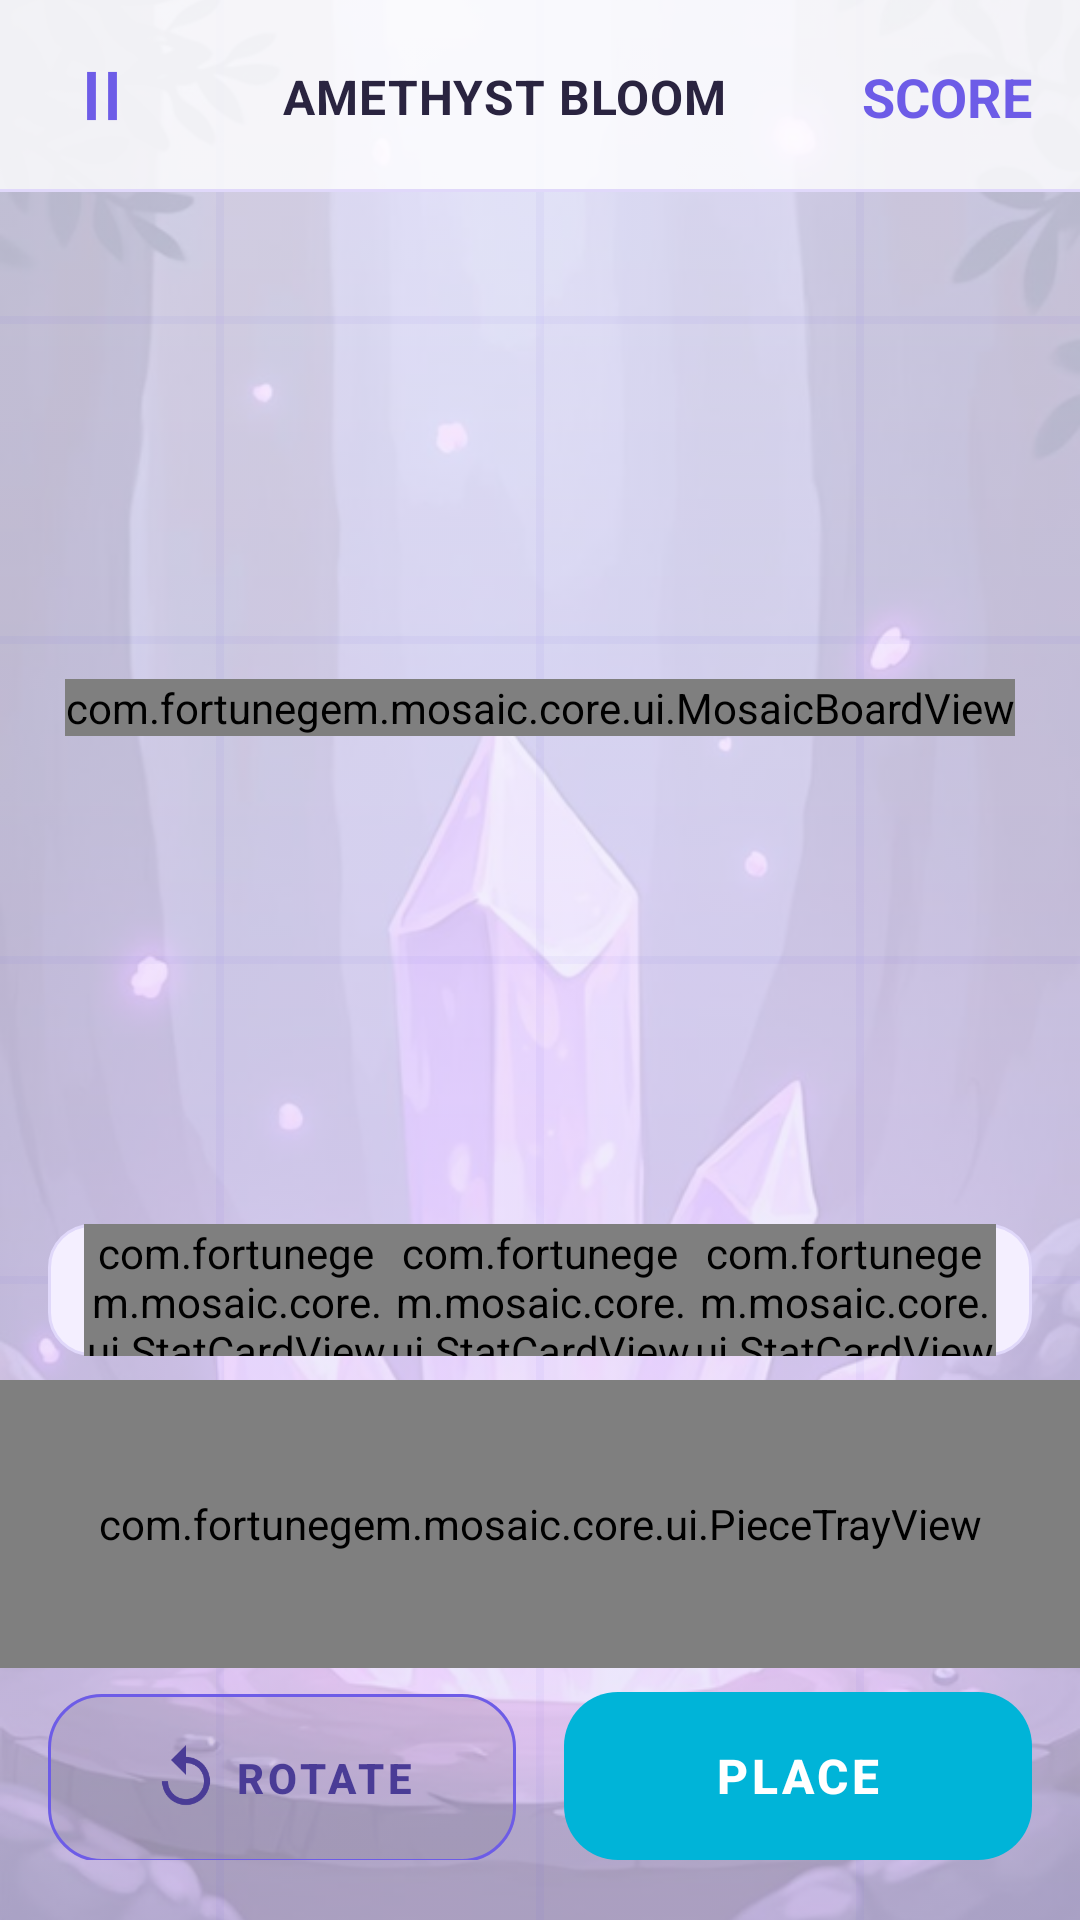

Write the Android layout XML for this screen, with the resource values it uses.
<!-- AndroidManifest.xml: application theme Theme.FortuneMosaicGem -->
<!-- res/layout/fragment_game.xml -->
<?xml version="1.0" encoding="utf-8"?>
<FrameLayout xmlns:android="http://schemas.android.com/apk/res/android"
    xmlns:app="http://schemas.android.com/apk/res-auto"
    android:id="@+id/game_root"
    android:layout_width="match_parent"
    android:layout_height="match_parent"
    android:background="@drawable/bg_game_gradient">

    <ImageView
        android:id="@+id/game_backdrop"
        android:layout_width="match_parent"
        android:layout_height="match_parent"
        android:alpha="0.30"
        android:importantForAccessibility="no"
        android:scaleType="centerCrop"
        android:src="@drawable/bg_game" />

    <ImageView
        android:id="@+id/game_grid_decor"
        android:layout_width="match_parent"
        android:layout_height="match_parent"
        android:alpha="0.5"
        android:importantForAccessibility="no"
        android:scaleType="centerCrop"
        android:src="@drawable/decor_bench_grid" />

    <LinearLayout
        android:id="@+id/game_content"
        android:layout_width="match_parent"
        android:layout_height="match_parent"
        android:orientation="vertical">

        <androidx.constraintlayout.widget.ConstraintLayout
            android:id="@+id/game_header"
            android:layout_width="match_parent"
            android:layout_height="@dimen/header_height"
            android:background="@drawable/bg_header_surface"
            android:paddingStart="@dimen/space_small"
            android:paddingEnd="@dimen/screen_side_padding">

            <com.google.android.material.button.MaterialButton
                android:id="@+id/game_pause_button"
                android:layout_width="@dimen/icon_button_size"
                android:layout_height="@dimen/icon_button_size"
                android:contentDescription="@string/cd_pause"
                style="@style/Widget.App.Button.IconOnly"
                app:icon="@drawable/ic_pause"
                app:layout_constraintBottom_toBottomOf="parent"
                app:layout_constraintStart_toStartOf="parent"
                app:layout_constraintTop_toTopOf="parent" />

            <TextView
                android:id="@+id/game_artwork_name"
                android:layout_width="0dp"
                android:layout_height="wrap_content"
                android:gravity="center"
                android:maxLines="1"
                android:text="@string/artwork_amethyst"
                android:textAppearance="@style/TextAppearance.App.Title"
                android:textSize="16sp"
                app:layout_constraintBottom_toBottomOf="parent"
                app:layout_constraintEnd_toStartOf="@id/game_score"
                app:layout_constraintStart_toEndOf="@id/game_pause_button"
                app:layout_constraintTop_toTopOf="parent" />

            <TextView
                android:id="@+id/game_score"
                android:layout_width="wrap_content"
                android:layout_height="wrap_content"
                android:accessibilityLiveRegion="polite"
                android:minWidth="64dp"
                android:gravity="end"
                android:text="@string/label_score"
                android:textColor="@color/primary_violet"
                android:textSize="18sp"
                android:textStyle="bold"
                app:layout_constraintBottom_toBottomOf="parent"
                app:layout_constraintEnd_toEndOf="parent"
                app:layout_constraintTop_toTopOf="parent" />

        </androidx.constraintlayout.widget.ConstraintLayout>

        <FrameLayout
            android:id="@+id/game_board_area"
            android:layout_width="match_parent"
            android:layout_height="0dp"
            android:layout_weight="1"
            android:padding="@dimen/screen_side_padding">

            <com.fortunegem.mosaic.core.ui.MosaicBoardView
                android:id="@+id/game_board"
                android:layout_width="wrap_content"
                android:layout_height="wrap_content"
                android:layout_gravity="center" />

            <LinearLayout
                android:id="@+id/game_notice"
                android:layout_width="wrap_content"
                android:layout_height="wrap_content"
                android:layout_gravity="center"
                android:background="@drawable/bg_pill_accent"
                android:elevation="4dp"
                android:gravity="center"
                android:orientation="vertical"
                android:paddingStart="@dimen/space_large"
                android:paddingTop="@dimen/space_medium"
                android:paddingEnd="@dimen/space_large"
                android:paddingBottom="@dimen/space_medium"
                android:visibility="gone">

                <TextView
                    android:id="@+id/game_notice_text"
                    android:layout_width="wrap_content"
                    android:layout_height="wrap_content"
                    android:accessibilityLiveRegion="polite"
                    android:text="@string/no_pieces_left"
                    android:textAppearance="@style/TextAppearance.App.Title"
                    android:textSize="16sp" />

            </LinearLayout>

        </FrameLayout>

        <LinearLayout
            android:id="@+id/game_stat_strip"
            android:layout_width="match_parent"
            android:layout_height="@dimen/stat_strip_height"
            android:layout_marginStart="@dimen/screen_side_padding"
            android:layout_marginEnd="@dimen/screen_side_padding"
            android:background="@drawable/bg_stat_strip"
            android:gravity="center_vertical"
            android:orientation="horizontal"
            android:paddingStart="@dimen/space_medium"
            android:paddingEnd="@dimen/space_medium">

            <com.fortunegem.mosaic.core.ui.StatCardView
                android:id="@+id/game_stat_pieces"
                android:layout_width="0dp"
                android:layout_height="wrap_content"
                android:layout_weight="1"
                app:statAccent="@color/primary_violet"
                app:statCompact="true"
                app:statLabel="@string/label_pieces"
                app:statValue="@string/label_pieces" />

            <com.fortunegem.mosaic.core.ui.StatCardView
                android:id="@+id/game_stat_flaws"
                android:layout_width="0dp"
                android:layout_height="wrap_content"
                android:layout_weight="1"
                app:statAccent="@color/accent_rose"
                app:statCompact="true"
                app:statLabel="@string/label_flaws"
                app:statValue="@string/label_flaws" />

            <com.fortunegem.mosaic.core.ui.StatCardView
                android:id="@+id/game_stat_time"
                android:layout_width="0dp"
                android:layout_height="wrap_content"
                android:layout_weight="1"
                app:statAccent="@color/accent_cyan"
                app:statCompact="true"
                app:statLabel="@string/label_time"
                app:statValue="@string/label_time" />

        </LinearLayout>

        <com.fortunegem.mosaic.core.ui.PieceTrayView
            android:id="@+id/game_tray"
            android:layout_width="match_parent"
            android:layout_height="@dimen/tray_height"
            android:layout_marginTop="@dimen/space_small" />

        <LinearLayout
            android:id="@+id/game_controls"
            android:layout_width="match_parent"
            android:layout_height="wrap_content"
            android:layout_marginStart="@dimen/screen_side_padding"
            android:layout_marginTop="@dimen/space_small"
            android:layout_marginEnd="@dimen/screen_side_padding"
            android:layout_marginBottom="@dimen/space_large"
            android:orientation="horizontal">

            <com.google.android.material.button.MaterialButton
                android:id="@+id/game_rotate_button"
                android:layout_width="0dp"
                android:layout_height="@dimen/button_height_primary"
                android:layout_marginEnd="@dimen/space_small"
                android:layout_weight="1"
                android:text="@string/rotate"
                style="@style/Widget.App.Button.Secondary"
                app:icon="@drawable/ic_rotate" />

            <com.google.android.material.button.MaterialButton
                android:id="@+id/game_place_button"
                android:layout_width="0dp"
                android:layout_height="@dimen/button_height_primary"
                android:layout_marginStart="@dimen/space_small"
                android:layout_weight="1"
                android:text="@string/place"
                style="@style/Widget.App.Button.Accent" />

        </LinearLayout>

    </LinearLayout>

</FrameLayout>
<!-- resources referenced by this layout -->
<resources>
  <color name="accent_cyan">#00B4D8</color>
  <color name="accent_rose">#E0607E</color>
  <color name="primary_violet">#6D5CE7</color>
  <dimen name="button_height_primary">56dp</dimen>
  <dimen name="header_height">64dp</dimen>
  <dimen name="icon_button_size">48dp</dimen>
  <dimen name="screen_side_padding">16dp</dimen>
  <dimen name="space_large">20dp</dimen>
  <dimen name="space_medium">12dp</dimen>
  <dimen name="space_small">8dp</dimen>
  <dimen name="stat_strip_height">44dp</dimen>
  <dimen name="tray_height">96dp</dimen>
  <!-- drawable bg_game_gradient (drawable) -->
  <?xml version="1.0" encoding="utf-8"?>
  <shape xmlns:android="http://schemas.android.com/apk/res/android" android:shape="rectangle">
      <gradient
          android:angle="270"
          android:startColor="@color/bg_base"
          android:endColor="@color/bg_deep"
          android:type="linear" />
  </shape>
  <!-- drawable bg_pill_accent (drawable) -->
  <?xml version="1.0" encoding="utf-8"?>
  <shape xmlns:android="http://schemas.android.com/apk/res/android" android:shape="rectangle">
      <corners android:radius="14dp" />
      <solid android:color="@color/surface_alt" />
      <stroke android:width="@dimen/stroke_hairline" android:color="@color/stroke_soft" />
  </shape>
  <!-- drawable bg_stat_strip (drawable) -->
  <?xml version="1.0" encoding="utf-8"?>
  <shape xmlns:android="http://schemas.android.com/apk/res/android" android:shape="rectangle">
      <corners android:radius="@dimen/card_radius_small" />
      <solid android:color="@color/surface_strip" />
      <stroke android:width="@dimen/stroke_hairline" android:color="@color/stroke_soft" />
  </shape>
  <string name="artwork_amethyst">AMETHYST BLOOM</string>
  <string name="cd_pause">Pause the workshop</string>
  <string name="label_flaws">FLAWS</string>
  <string name="label_pieces">PIECES</string>
  <string name="label_score">SCORE</string>
  <string name="label_time">TIME</string>
  <string name="no_pieces_left">NO PIECES LEFT</string>
  <string name="place">PLACE</string>
  <string name="rotate">ROTATE</string>
  <style name="TextAppearance.App.Title" parent="TextAppearance.Material3.TitleLarge">
          <item name="android:textSize">20sp</item>
          <item name="android:textStyle">bold</item>
          <item name="android:letterSpacing">0.02</item>
          <item name="android:textColor">@color/text_primary</item>
      </style>
  <style name="Widget.App.Button.Accent" parent="Widget.App.Button.Primary">
          <item name="backgroundTint">@color/accent_cyan</item>
          <item name="rippleColor">@color/ripple_violet</item>
      </style>
  <color name="bg_base">#F6F3FF</color>
  <color name="bg_deep">#E2DAFB</color>
  <color name="veil_white">#CCFFFFFF</color>
  <color name="stroke_soft">#E0D8FA</color>
  <color name="surface_alt">#EDE8FF</color>
  <dimen name="stroke_hairline">1dp</dimen>
  <dimen name="card_radius_small">14dp</dimen>
  <color name="surface_strip">#F4EFFF</color>
  <color name="text_primary">#2A2440</color>
  <color name="ripple_violet">#336D5CE7</color>
  <dimen name="icon_size">24dp</dimen>
  <dimen name="button_height_secondary">52dp</dimen>
  <color name="primary_violet_dark">#4A3C96</color>
  <color name="translucent_fill">#14000000</color>
  <color name="text_on_violet">#FFFFFF</color>
  <color name="accent_amber">#F4B942</color>
  <color name="surface">#FFFFFF</color>
  <color name="splash_top">#2A2440</color>
  <style name="Widget.App.Card" parent="Widget.Material3.CardView.Elevated">
          <item name="cardCornerRadius">@dimen/card_radius</item>
          <item name="cardBackgroundColor">@color/surface</item>
          <item name="cardElevation">2dp</item>
          <item name="strokeColor">@color/stroke_soft</item>
          <item name="strokeWidth">@dimen/stroke_hairline</item>
      </style>
  <color name="ripple_cyan">#3300B4D8</color>
  <dimen name="card_radius">20dp</dimen>
  <color name="splash_mid">#4A3C96</color>
  <color name="splash_bottom">#6D5CE7</color>
</resources>
